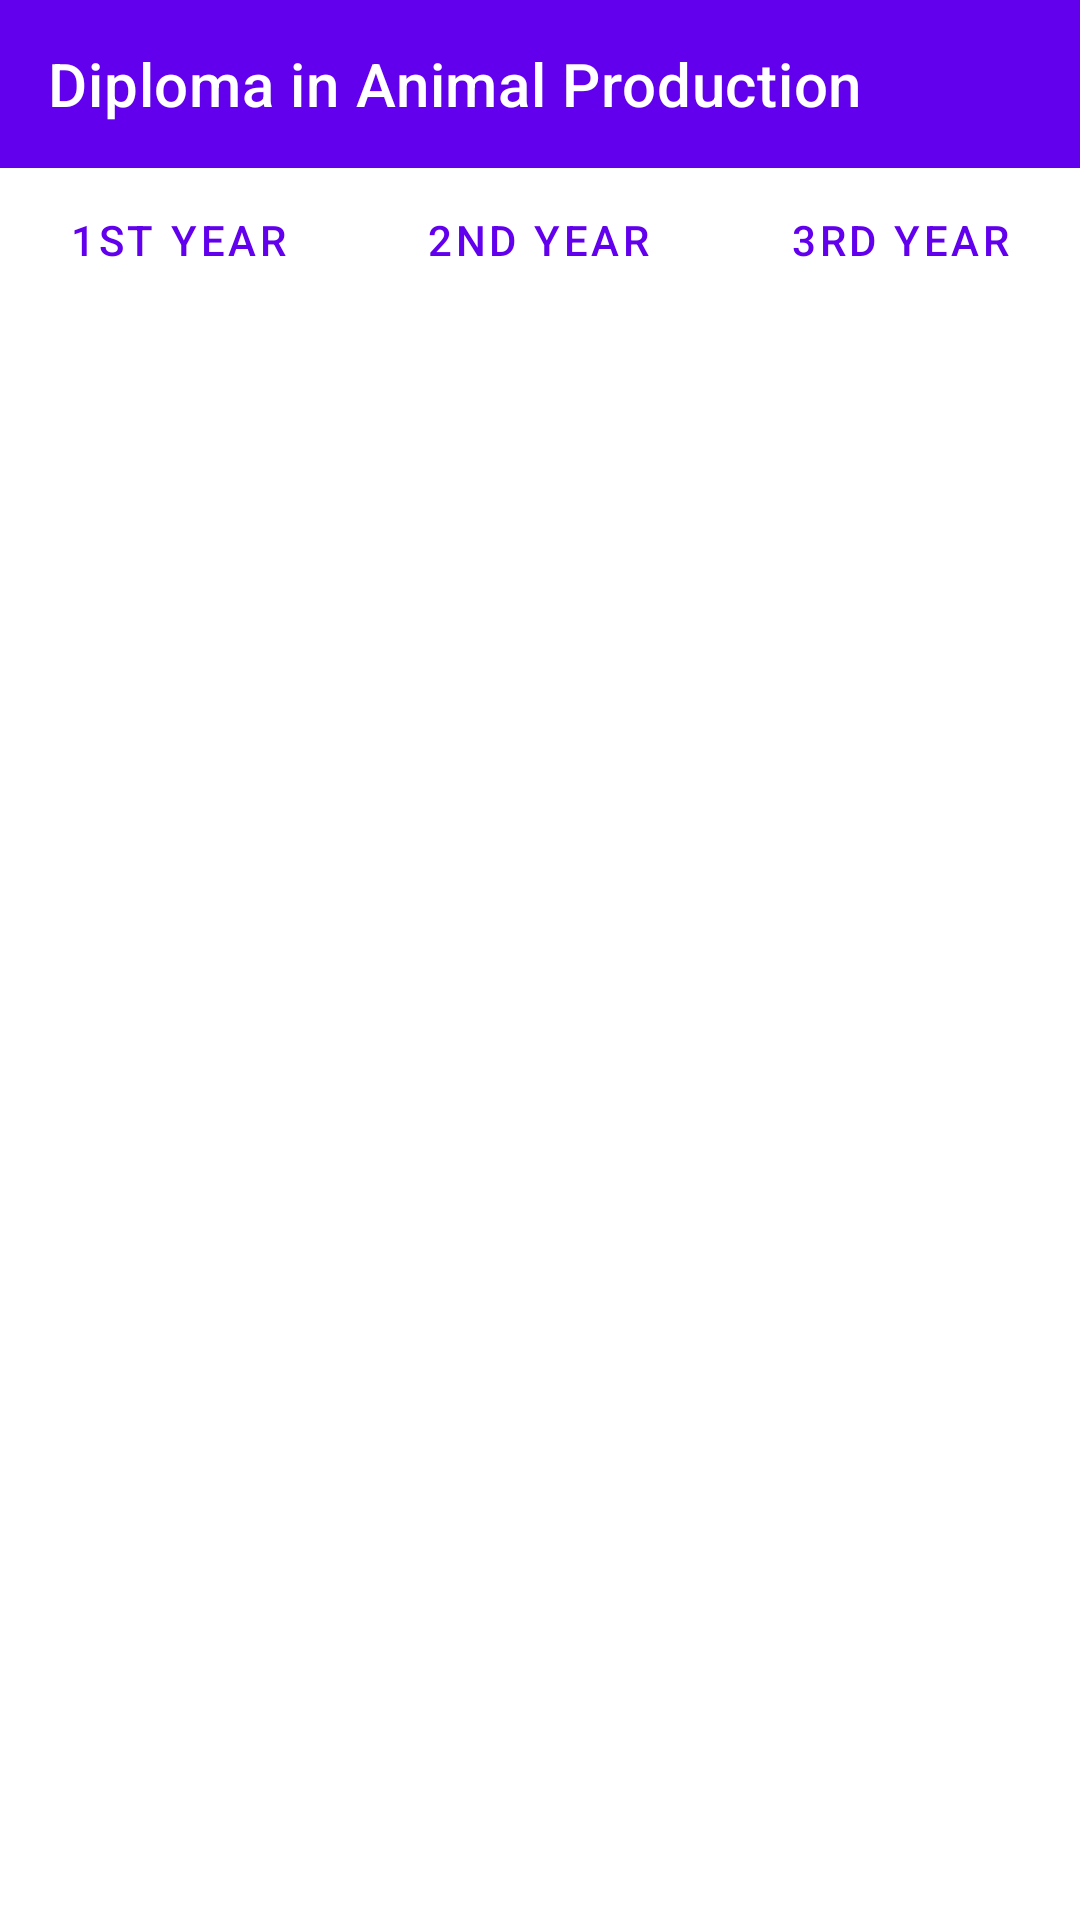

The Android layout XML behind this screen, and the referenced resources:
<!-- AndroidManifest.xml: application theme Theme.UMPStudentZone -->
<!-- res/layout/activity_dip_ani.xml -->
<?xml version="1.0" encoding="utf-8"?>
<LinearLayout xmlns:android="http://schemas.android.com/apk/res/android"
    xmlns:app="http://schemas.android.com/apk/res-auto"
    xmlns:tools="http://schemas.android.com/tools"
    android:layout_width="match_parent"
    android:layout_height="match_parent"
    android:orientation="vertical"
    tools:context=".DipAgr">


    <androidx.appcompat.widget.Toolbar
        android:id="@+id/toolbarDipAni"
        android:layout_width="match_parent"
        android:layout_height="wrap_content"
        android:background="?attr/colorPrimary"
        android:minHeight="?attr/actionBarSize"
        android:theme="@style/ThemeOverlay.AppCompat.Dark.ActionBar"
        app:title="Diploma in Animal Production" />

    <LinearLayout
        android:layout_width="match_parent"
        android:layout_height="match_parent"
        android:orientation="horizontal">

        <Button
            android:id="@+id/btn1stDipAni"
            android:layout_width="wrap_content"
            android:layout_height="wrap_content"
            android:layout_weight="1"
            style="?android:attr/buttonBarButtonStyle"
            android:text="1st Year"
            tools:ignore="HardcodedText"/>

        <Button
            android:id="@+id/btn2ndDipAni"
            android:layout_width="wrap_content"
            android:layout_height="wrap_content"
            android:layout_weight="1"
            style="?android:attr/buttonBarButtonStyle"
            android:text="2nd Year"
            tools:ignore="HardcodedText"/>

        <Button
            android:id="@+id/btn3rdDipAni"
            android:layout_width="wrap_content"
            android:layout_height="wrap_content"
            android:layout_weight="1"
            style="?android:attr/buttonBarButtonStyle"
            android:text="3rd Year"
            tools:ignore="HardcodedText"/>
    </LinearLayout>

    <LinearLayout
        android:layout_width="match_parent"
        android:layout_height="match_parent"
        android:orientation="vertical"></LinearLayout>
</LinearLayout>
<!-- resources referenced by this layout -->
<resources>
  <style name="Theme.UMPStudentZone" parent="Theme.MaterialComponents.Light.NoActionBar">
          
          <item name="colorPrimary">@color/purple_500</item>
          <item name="colorPrimaryVariant">@color/purple_700</item>
          <item name="colorOnPrimary">@color/white</item>
          
          <item name="colorSecondary">@color/teal_200</item>
          <item name="colorSecondaryVariant">@color/teal_700</item>
          <item name="colorOnSecondary">@color/black</item>
          
          <item name="android:statusBarColor" tools:targetApi="l">@color/white</item>
          <item name="android:windowLightStatusBar"> true</item>
          
      </style>
  <color name="purple_500">#FF6200EE</color>
  <color name="purple_700">#FF3700B3</color>
  <color name="white">#FFFFFFFF</color>
  <color name="teal_200">#FF03DAC5</color>
  <color name="teal_700">#FF018786</color>
  <color name="black">#FF000000</color>
</resources>
